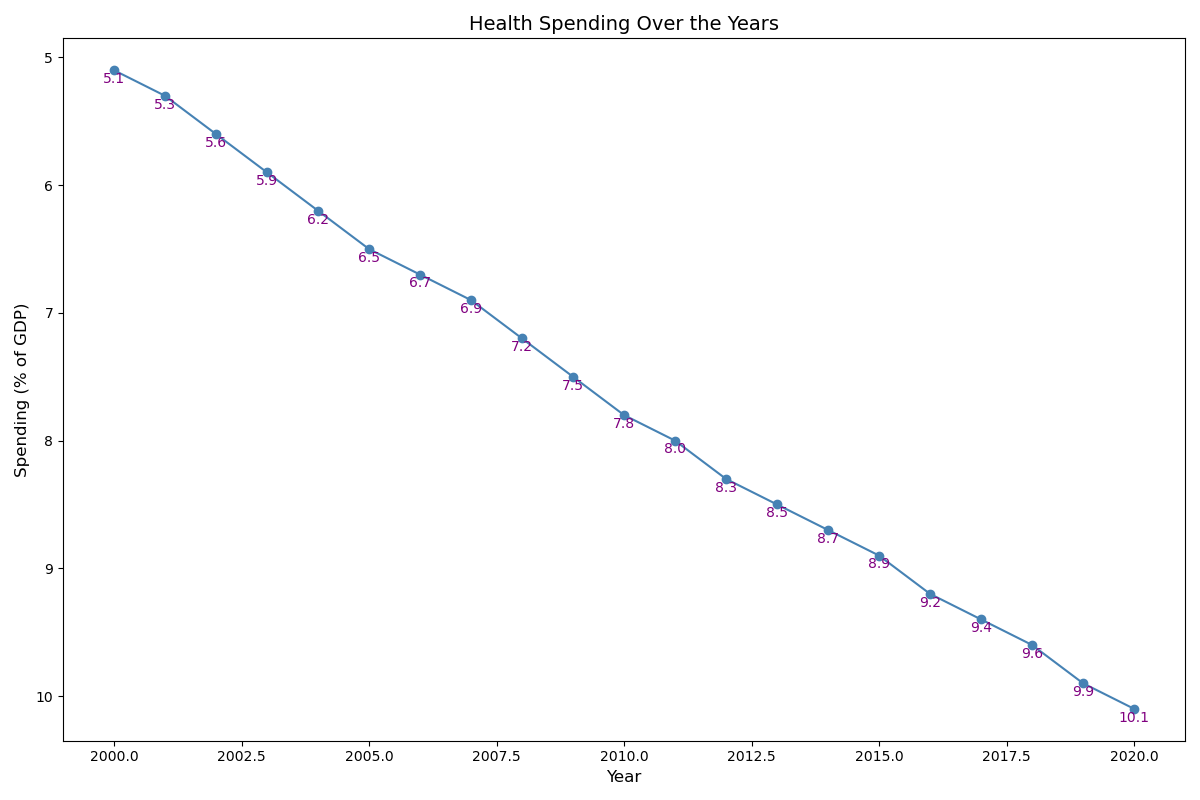

Data behind this chart, as committed beside it:
year, health_spending
2000, 5.1
2001, 5.3
2002, 5.6
2003, 5.9
2004, 6.2
2005, 6.5
2006, 6.7
2007, 6.9
2008, 7.2
2009, 7.5
2010, 7.8
2011, 8.0
2012, 8.3
2013, 8.5
2014, 8.7
2015, 8.9
2016, 9.2
2017, 9.4
2018, 9.6
2019, 9.9
2020, 10.1
